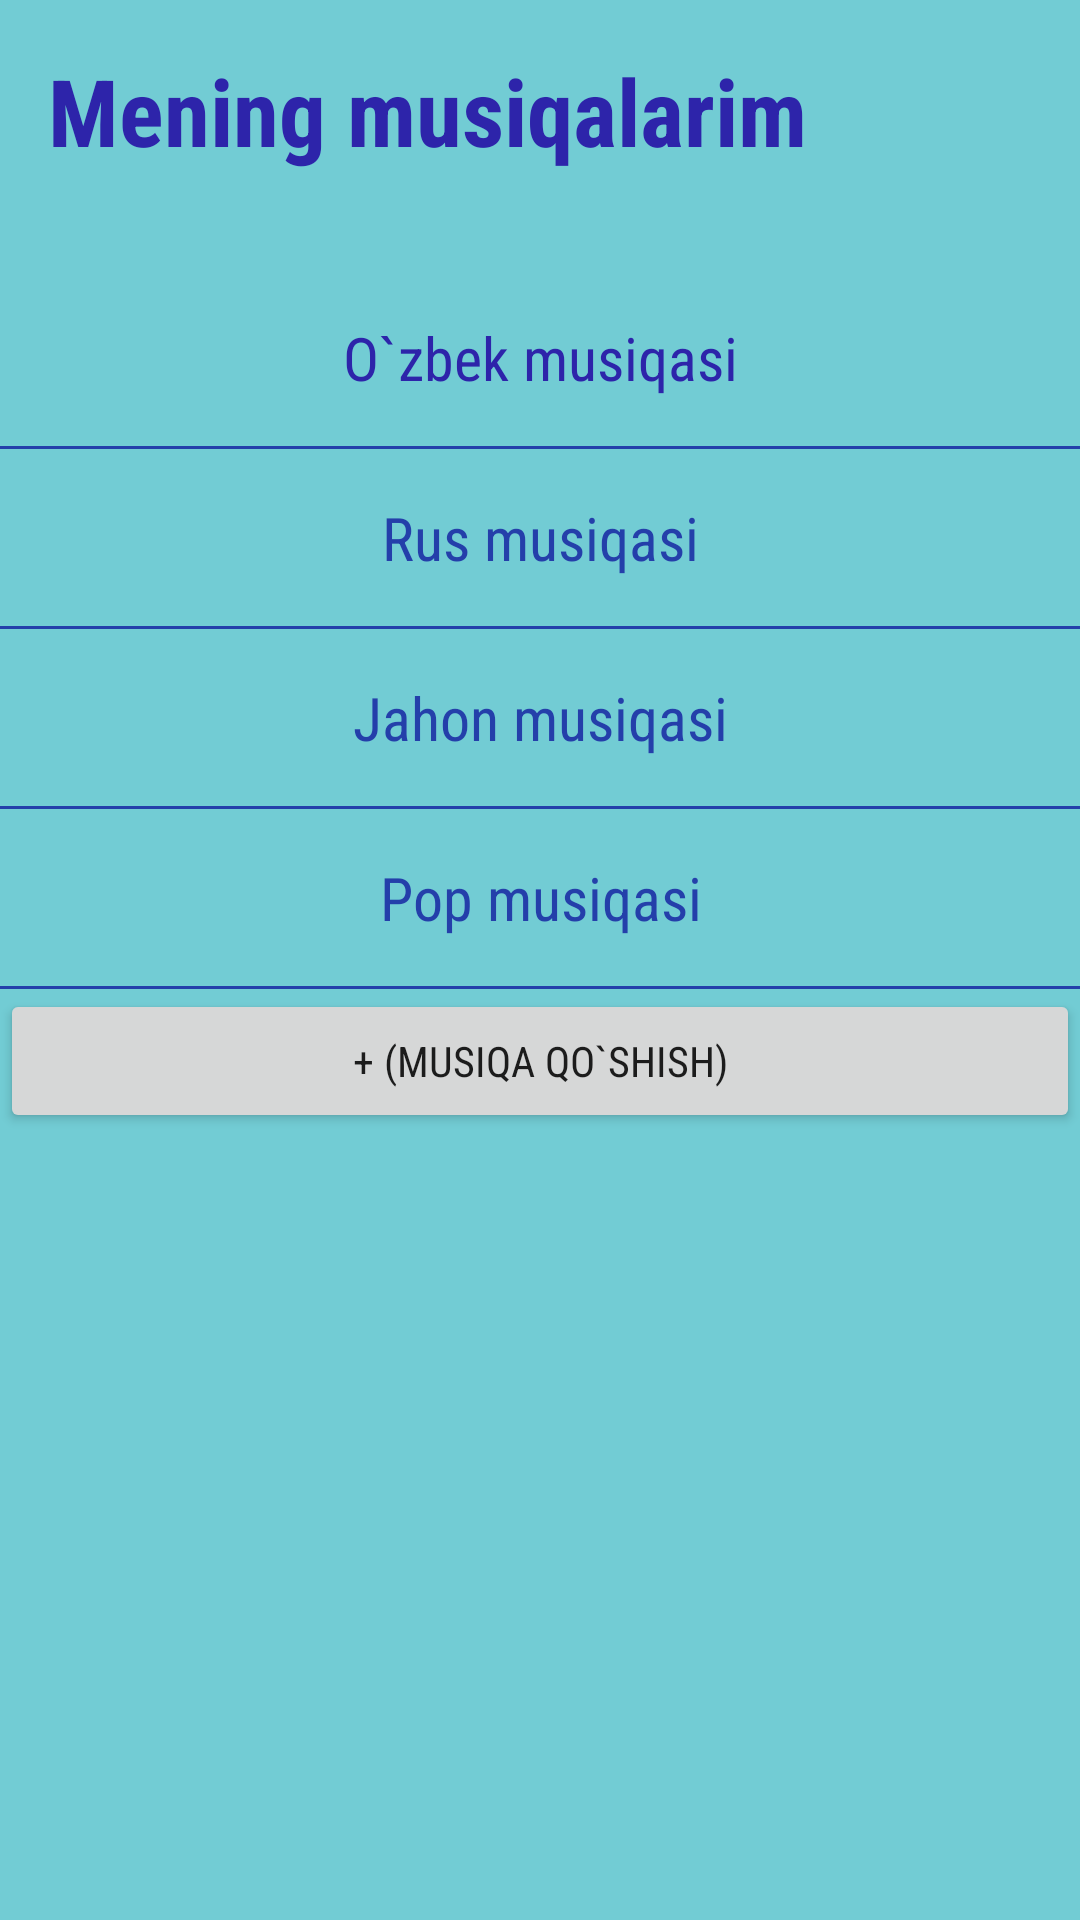

The Android layout XML behind this screen, and the referenced resources:
<!-- AndroidManifest.xml: application theme AppTheme -->
<!-- res/layout/activity_main.xml -->
<?xml version="1.0" encoding="utf-8"?>
<LinearLayout xmlns:android="http://schemas.android.com/apk/res/android"
    xmlns:tools="http://schemas.android.com/tools"
    android:background="@color/background"
    android:orientation="vertical"
    android:layout_width="match_parent"
    android:layout_height="match_parent"
    tools:context=".MainActivity">

    <LinearLayout
        android:layout_width="match_parent"
        android:orientation="vertical"
        android:layout_height="wrap_content">

        <TextView
            android:layout_width="match_parent"
            android:textSize="31sp"
            android:fontFamily="sans-serif-condensed"
            android:layout_height="wrap_content"
            android:textStyle="bold"
            android:layout_marginBottom="16dp"
            android:padding="16dp"
            android:text="@string/mening_musiqalarim"
            android:textColor="@color/personal_music" />

        <TextView
            android:textColor="@color/uzbek_music"
            android:id="@+id/uzbek_music"
            android:fontFamily="sans-serif-condensed"
            android:layout_width="match_parent"
            android:gravity="center"
            android:layout_height="wrap_content"
            android:padding="16dp"
            android:textSize="20sp"
            android:text="@string/uzbek_music" />

        <View
            android:background="@color/rus_music"
            android:layout_width="match_parent"
            android:layout_height="1dp" />

        <TextView
            android:fontFamily="sans-serif-condensed"
            android:id="@+id/rus_music"
            android:layout_width="match_parent"
            android:layout_height="wrap_content"
            android:gravity="center"
            android:padding="16dp"
            android:text="@string/rus_music"
            android:textColor="@color/rus_music"
            android:textSize="20sp" />

        <View
            android:layout_width="match_parent"
            android:background="@color/rus_music"
            android:layout_height="1dp" />

        <TextView
            android:id="@+id/world_music"
            android:layout_width="match_parent"
            android:textColor="@color/rus_music"
            android:fontFamily="sans-serif-condensed"
            android:textSize="20sp"
            android:layout_height="wrap_content"
            android:gravity="center"
            android:padding="16dp"
            android:text="@string/world_music" />

        <View
            android:layout_width="match_parent"
            android:layout_height="1dp"
            android:background="@color/rus_music" />

        <TextView
            android:gravity="center"
            android:padding="16dp"
            android:id="@+id/pop_music"
            android:layout_width="match_parent"
            android:textColor="@color/rus_music"
            android:layout_height="wrap_content"
            android:fontFamily="sans-serif-condensed"
            android:text="@string/pop_music"
            android:textSize="20sp" />

        <View
            android:layout_width="match_parent"
            android:layout_height="1dp"
            android:background="@color/rus_music" />


    </LinearLayout>

    <Button
        android:layout_width="match_parent"
        android:layout_height="wrap_content"
        android:fontFamily="sans-serif-condensed"
        android:text="@string/add_music"
        android:id="@+id/add_music"
        android:gravity="center" />

    <ImageView
        android:layout_width="fill_parent"
        android:layout_height="wrap_content"
        android:src="@drawable/kalit"
        android:contentDescription="@string/todo" />

</LinearLayout>
<!-- resources referenced by this layout -->
<resources>
  <color name="background">#72ccd4</color>
  <color name="personal_music">#2d24aa</color>
  <color name="rus_music">#243faa</color>
  <color name="uzbek_music">#2d24aa</color>
  <string name="add_music"> + (musiqa qo`shish)</string>
  <string name="mening_musiqalarim">Mening musiqalarim</string>
  <string name="pop_music">Pop musiqasi</string>
  <string name="rus_music">Rus musiqasi</string>
  <string name="todo">TODO</string>
  <string name="uzbek_music">O`zbek musiqasi</string>
  <string name="world_music">Jahon musiqasi</string>
  <style name="AppTheme" parent="Theme.AppCompat.Light.DarkActionBar">
          <item name="colorPrimary">@color/primary_color</item>
          <item name="colorPrimaryDark">@color/primary_dark_color</item>
      </style>
  <color name="primary_color">#3a24aa</color>
  <color name="primary_dark_color">#3a24aa</color>
</resources>
